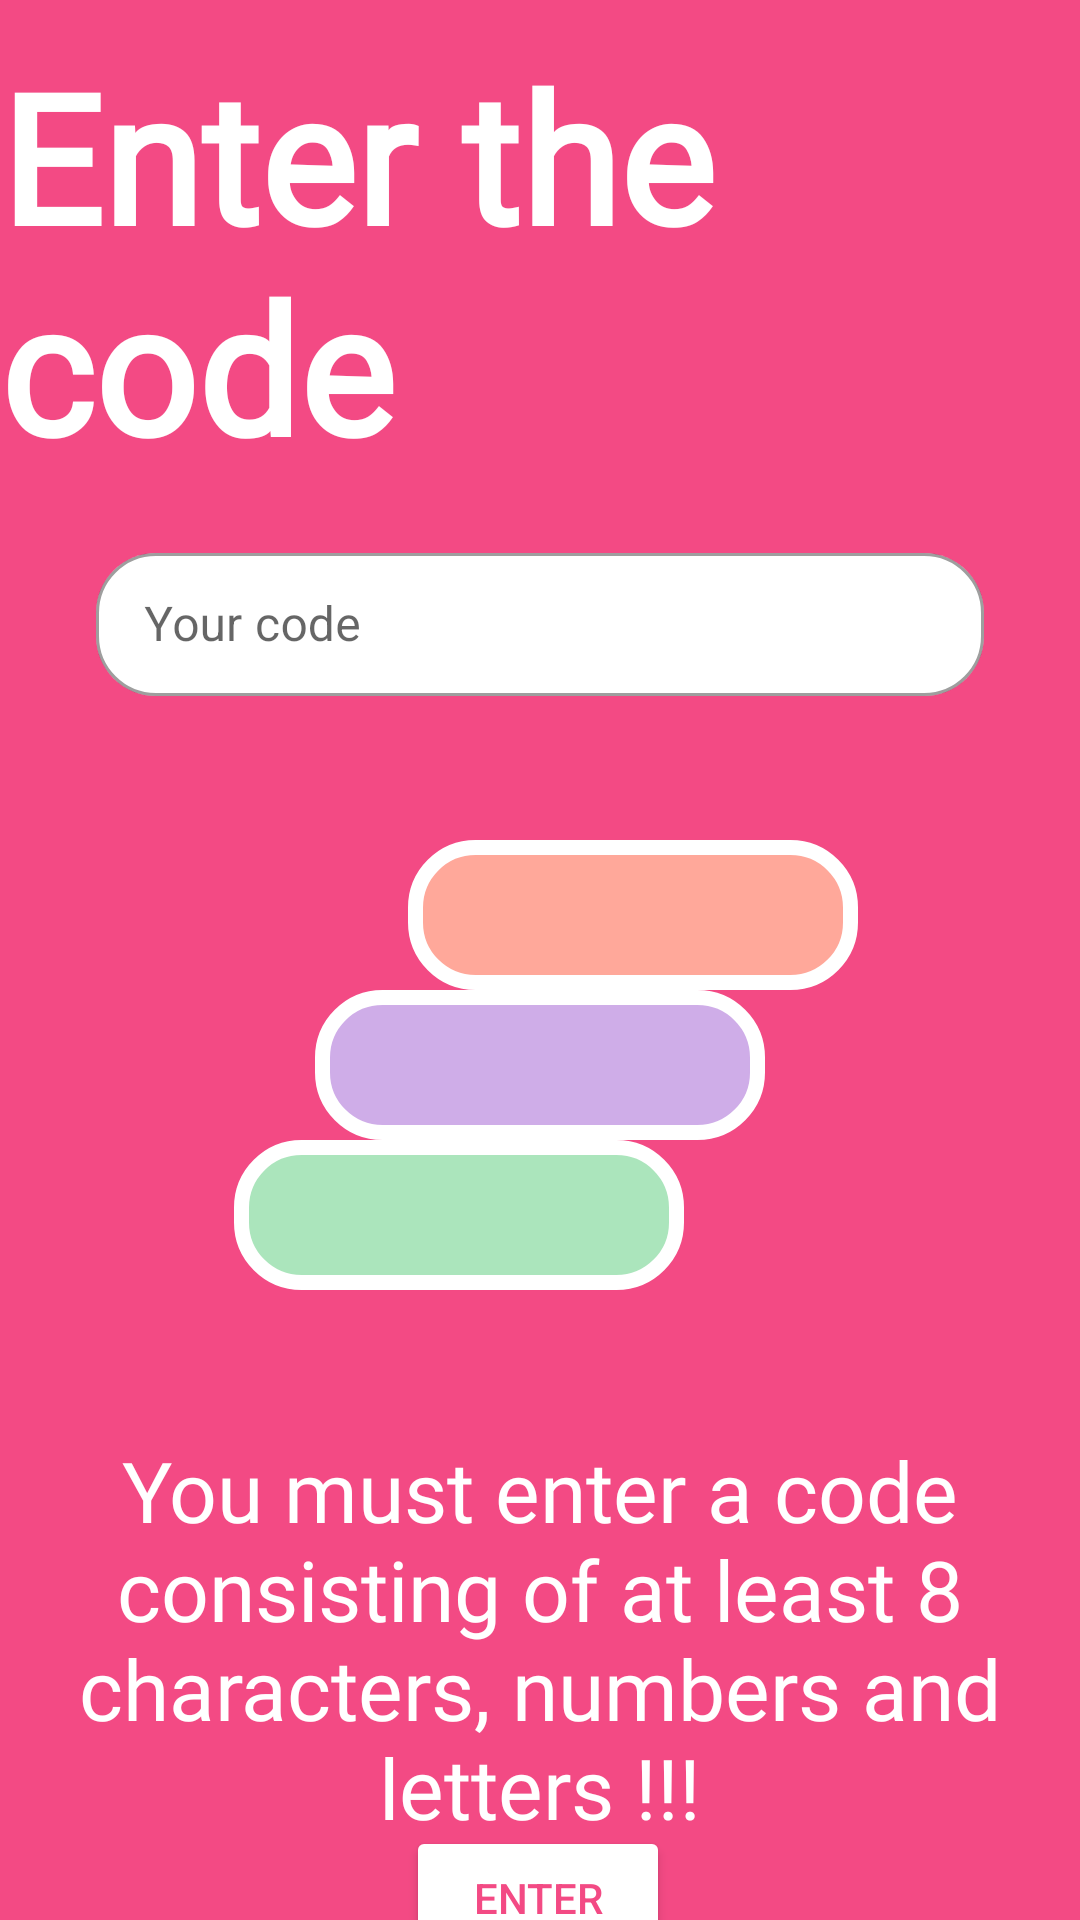

Reconstruct the res/layout file that produces this screen, plus the resources it refers to.
<!-- AndroidManifest.xml: application theme Theme.LibraryBsb -->
<!-- res/layout/activity_code.xml -->
<?xml version="1.0" encoding="utf-8"?>
<androidx.constraintlayout.widget.ConstraintLayout xmlns:android="http://schemas.android.com/apk/res/android"
    xmlns:app="http://schemas.android.com/apk/res-auto"
    xmlns:tools="http://schemas.android.com/tools"
    android:layout_width="match_parent"
    android:layout_height="match_parent"
    android:background="#F34A84"
    tools:context=".Code">

    <TextView
        android:id="@+id/textView2"
        android:layout_width="wrap_content"
        android:layout_height="wrap_content"
        android:fontFamily="@font/font1"
        android:text="Enter the code"
        android:textColor="@color/white"
        android:textSize="60sp"
        android:textStyle="bold"
        app:layout_constraintBottom_toBottomOf="parent"
        app:layout_constraintEnd_toEndOf="parent"
        app:layout_constraintHorizontal_bias="0.495"
        app:layout_constraintStart_toStartOf="parent"
        app:layout_constraintTop_toTopOf="parent"
        app:layout_constraintVertical_bias="0.024" />

    <com.google.android.material.textfield.TextInputLayout
        android:id="@+id/Code"
        style="@style/Widget.MaterialComponents.TextInputLayout.OutlinedBox.Dense"
        android:layout_width="match_parent"
        android:layout_height="wrap_content"
        android:layout_marginHorizontal="32dp"
        android:hint="@string/code__"
        app:boxBackgroundColor="@color/white"
        app:boxCornerRadiusBottomEnd="20dp"
        app:boxCornerRadiusBottomStart="20dp"
        app:boxCornerRadiusTopEnd="20dp"
        app:boxCornerRadiusTopStart="20dp"
        app:endIconMode="clear_text"
        app:hintTextColor="#F34A84"
        app:layout_constraintBottom_toBottomOf="parent"
        app:layout_constraintEnd_toEndOf="parent"
        app:layout_constraintStart_toStartOf="parent"
        app:layout_constraintTop_toBottomOf="@+id/textView2"
        app:layout_constraintVertical_bias="0.04000002">

        <com.google.android.material.textfield.TextInputEditText
            android:id="@+id/pincode"
            android:layout_width="match_parent"
            android:layout_height="match_parent" />


    </com.google.android.material.textfield.TextInputLayout>

    <View
        android:id="@+id/book1"
        android:layout_width="150dp"
        android:layout_height="50dp"
        android:layout_marginTop="48dp"
        android:background="@drawable/shape1"
        app:layout_constraintEnd_toEndOf="parent"
        app:layout_constraintHorizontal_bias="0.647"
        app:layout_constraintStart_toStartOf="parent"
        app:layout_constraintTop_toBottomOf="@+id/Code" />

    <View
        android:id="@+id/book2"
        android:layout_width="150dp"
        android:layout_height="50dp"
        android:background="@drawable/shape2"
        app:layout_constraintEnd_toEndOf="parent"
        app:layout_constraintStart_toStartOf="parent"
        app:layout_constraintTop_toBottomOf="@+id/book1" />

    <View
        android:id="@+id/book3"
        android:layout_width="150dp"
        android:layout_height="50dp"
        android:background="@drawable/shape3"
        app:layout_constraintEnd_toEndOf="parent"
        app:layout_constraintHorizontal_bias="0.371"
        app:layout_constraintStart_toStartOf="parent"
        app:layout_constraintTop_toBottomOf="@+id/book2" />

    <TextView
        android:id="@+id/textView3"
        android:layout_width="wrap_content"
        android:layout_height="wrap_content"
        android:layout_marginTop="48dp"
        android:text="@string/kod"
        android:textAlignment="center"
        android:textSize="28sp"
        android:textColor="@color/white"
        android:fontFamily="@font/font1"
        app:layout_constraintEnd_toEndOf="parent"
        app:layout_constraintHorizontal_bias="0.498"
        app:layout_constraintStart_toStartOf="parent"
        app:layout_constraintTop_toBottomOf="@+id/book3" />

    <Button
        android:id="@+id/button"
        android:layout_width="wrap_content"
        android:layout_height="wrap_content"
        android:backgroundTint="@color/white"
        android:text="@string/enter"
        android:textColor="#F34A84"
        app:layout_constraintBottom_toBottomOf="parent"
        app:layout_constraintEnd_toEndOf="parent"
        app:layout_constraintHorizontal_bias="0.498"
        app:layout_constraintStart_toStartOf="parent"
        app:layout_constraintTop_toBottomOf="@+id/textView3"
        app:layout_constraintVertical_bias="0.257" />

</androidx.constraintlayout.widget.ConstraintLayout>
<!-- resources referenced by this layout -->
<resources>
  <!-- drawable shape1 (drawable) -->
  <?xml version="1.0" encoding="utf-8"?>
  <selector xmlns:android="http://schemas.android.com/apk/res/android">
  <item>
      <shape android:shape="rectangle">
          <gradient android:startColor="#FFA89A"/>
          <gradient android:endColor="#FFA89A"/>
          <corners android:radius="20dp"/>
          <stroke android:color="@color/white"/>
          <stroke android:width="5dp"/>
      </shape>
  </item>
  </selector>
  <!-- drawable shape2 (drawable) -->
  <?xml version="1.0" encoding="utf-8"?>
  <selector xmlns:android="http://schemas.android.com/apk/res/android">
  <item>
      <shape android:shape="rectangle">
          <gradient android:startColor="#CFADE8"/>
          <gradient android:endColor="#CFADE8"/>
          <corners android:radius="20dp"/>
          <stroke android:color="@color/white"/>
          <stroke android:width="5dp"/>
      </shape>
  </item>
  </selector>
  <!-- drawable shape3 (drawable) -->
  <?xml version="1.0" encoding="utf-8"?>
  <selector xmlns:android="http://schemas.android.com/apk/res/android">
  <item>
      <shape android:shape="rectangle">
          <gradient android:startColor="#ABE5BC"/>
          <gradient android:endColor="#ABE5BC"/>
          <corners android:radius="20dp"/>
          <stroke android:color="@color/white"/>
          <stroke android:width="5dp"/>
      </shape>
  </item>
  </selector>
  <string name="code__">Your code</string>
  <string name="enter">ENTER</string>
  <string name="kod">You must enter a code consisting of at least 8 characters, numbers and letters !!!</string>
  <style name="Theme.LibraryBsb" parent="Theme.MaterialComponents.DayNight.DarkActionBar">
          
          <item name="colorPrimary">#F34A84</item>
          <item name="colorPrimaryVariant">#F34A84</item>
          <item name="colorOnPrimary">@color/white</item>
          
          <item name="colorSecondary">@color/teal_200</item>
          <item name="colorSecondaryVariant">@color/teal_700</item>
          <item name="colorOnSecondary">@color/black</item>
          
          <item name="android:statusBarColor">?attr/colorPrimaryVariant</item>
          
      </style>
  <!-- not gathered from this repository: default colours our renderer supplied (Android Studio template values) -->
  <color name="teal_200">#FF03DAC5</color>
  <color name="teal_700">#FF018786</color>
  <color name="black">#FF000000</color>
  <color name="white">#FFFFFFFF</color>
</resources>
